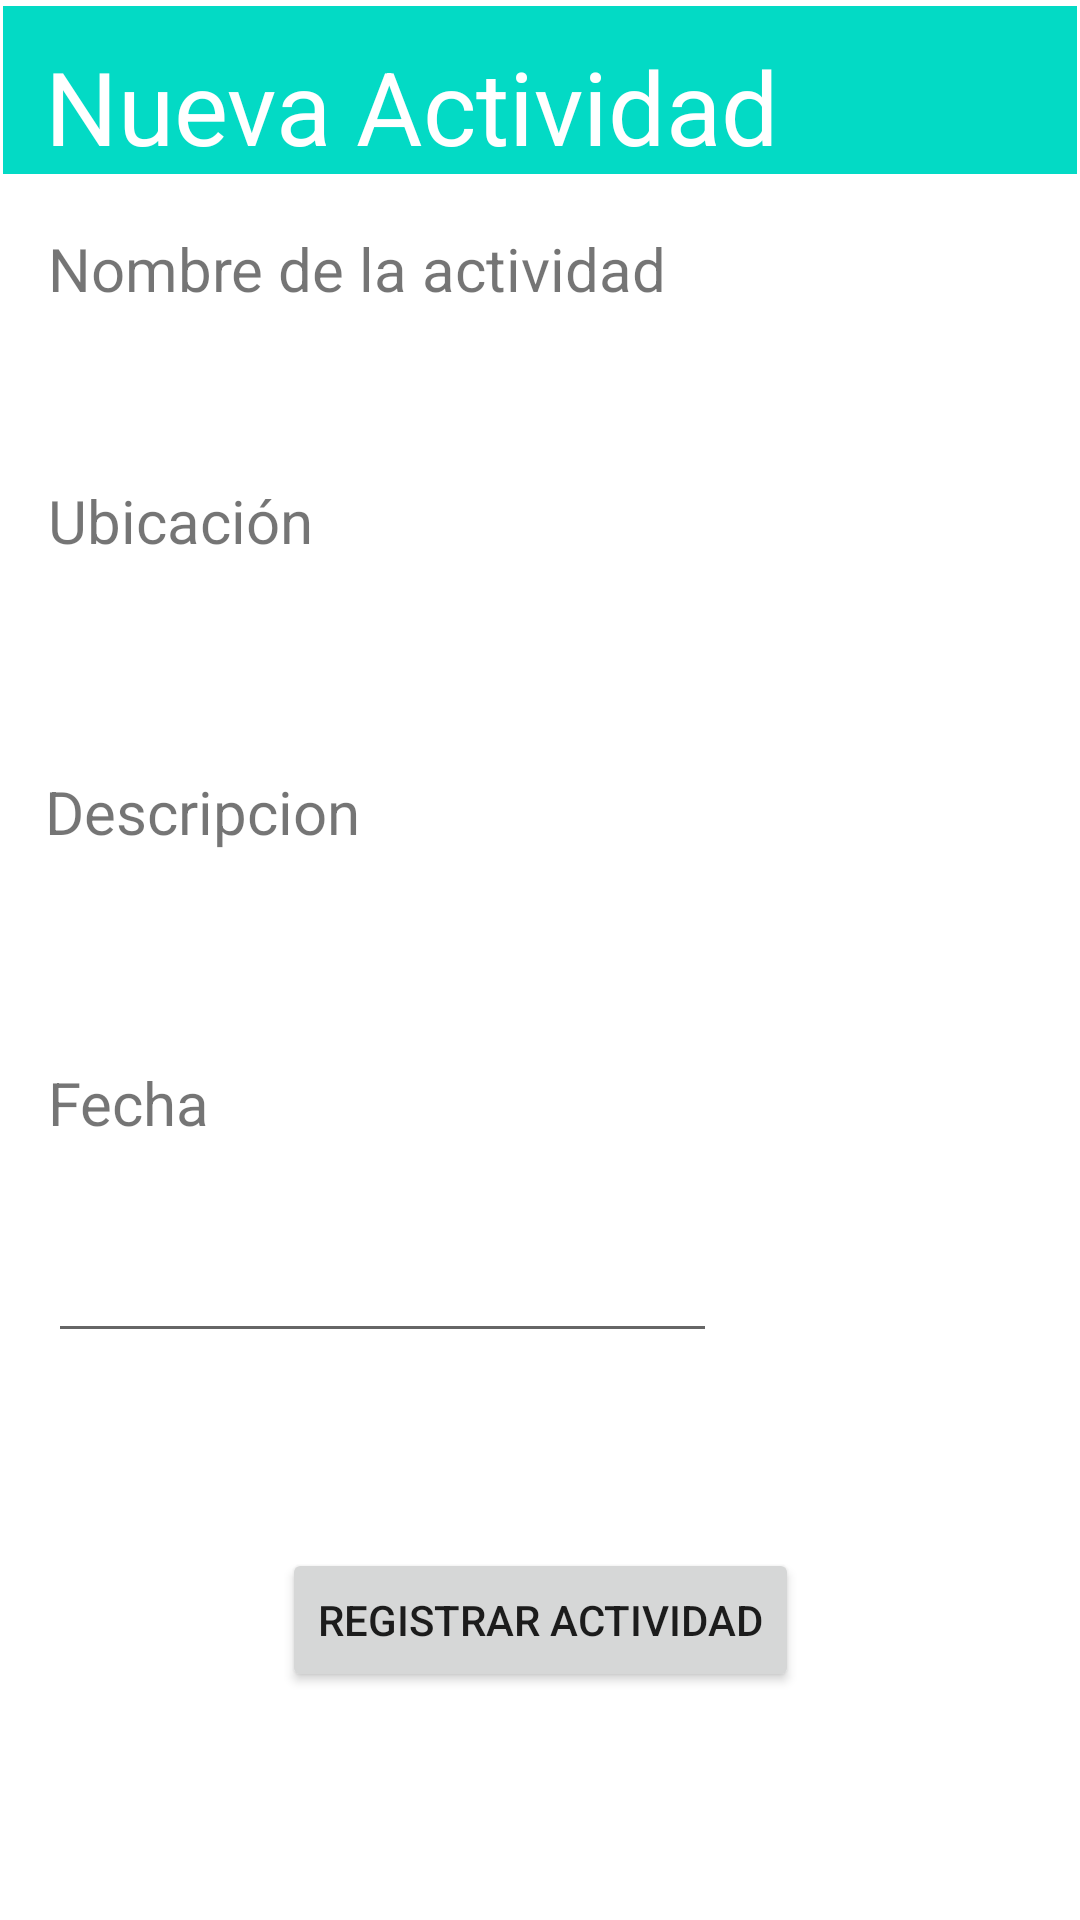

Produce the Android XML layout that renders to this screen, including the resource entries it uses.
<!-- AndroidManifest.xml: application theme Theme.Hackton_2022 -->
<!-- res/layout/activity_registro.xml -->
<?xml version="1.0" encoding="utf-8"?>
<androidx.constraintlayout.widget.ConstraintLayout xmlns:android="http://schemas.android.com/apk/res/android"
    xmlns:app="http://schemas.android.com/apk/res-auto"
    xmlns:tools="http://schemas.android.com/tools"
    android:layout_width="match_parent"
    android:layout_height="match_parent"
    tools:context=".RegistroAct">

    <androidx.appcompat.widget.Toolbar
        android:id="@+id/toolbar5"
        android:layout_width="0dp"
        android:layout_height="wrap_content"
        android:layout_marginStart="1dp"
        android:layout_marginTop="2dp"
        android:layout_marginEnd="1dp"
        android:layout_marginBottom="18dp"
        android:background="@color/todo"
        android:minHeight="?attr/actionBarSize"
        android:theme="?attr/actionBarTheme"
        app:layout_constraintBottom_toTopOf="@+id/textView"
        app:layout_constraintEnd_toEndOf="parent"
        app:layout_constraintStart_toStartOf="parent"
        app:layout_constraintTop_toTopOf="parent" />

    <TextView
        android:id="@+id/textView"
        android:layout_width="wrap_content"
        android:layout_height="wrap_content"
        android:layout_marginStart="16dp"
        android:layout_marginBottom="11dp"
        android:text="Nombre de la actividad"
        android:textSize="20sp"
        app:layout_constraintBottom_toTopOf="@+id/activ"
        app:layout_constraintStart_toStartOf="parent"
        app:layout_constraintTop_toBottomOf="@+id/toolbar5" />

    <EditText
        android:id="@+id/activ"
        android:layout_width="324dp"
        android:layout_height="0dp"
        android:layout_marginStart="16dp"
        android:layout_marginBottom="33dp"
        android:ems="10"
        android:inputType="textPersonName"
        android:text=""
        app:layout_constraintBottom_toTopOf="@+id/textView6"
        app:layout_constraintStart_toStartOf="parent"
        app:layout_constraintTop_toBottomOf="@+id/textView" />

    <EditText
        android:id="@+id/desc"
        android:layout_width="331dp"
        android:layout_height="0dp"
        android:layout_marginStart="16dp"
        android:layout_marginBottom="41dp"
        android:ems="10"
        android:gravity="start|top"
        android:inputType="textMultiLine"
        app:layout_constraintBottom_toTopOf="@+id/textView5"
        app:layout_constraintStart_toStartOf="parent"
        app:layout_constraintTop_toBottomOf="@+id/textView3" />

    <TextView
        android:id="@+id/textView3"
        android:layout_width="wrap_content"
        android:layout_height="wrap_content"
        android:layout_marginStart="15dp"
        android:layout_marginBottom="16dp"
        android:text="Descripcion"
        android:textSize="20sp"
        app:layout_constraintBottom_toTopOf="@+id/desc"
        app:layout_constraintStart_toStartOf="parent"
        app:layout_constraintTop_toBottomOf="@+id/ubicacion" />

    <EditText
        android:id="@+id/fecha"
        android:layout_width="223dp"
        android:layout_height="45dp"
        android:layout_marginStart="16dp"
        android:layout_marginBottom="65dp"
        android:ems="10"
        android:inputType="date"
        app:layout_constraintBottom_toTopOf="@+id/btn_regis"
        app:layout_constraintStart_toStartOf="parent"
        app:layout_constraintTop_toBottomOf="@+id/textView5" />

    <TextView
        android:id="@+id/textView5"
        android:layout_width="wrap_content"
        android:layout_height="wrap_content"
        android:layout_marginStart="16dp"
        android:layout_marginBottom="25dp"
        android:text="Fecha"
        android:textSize="20sp"
        app:layout_constraintBottom_toTopOf="@+id/fecha"
        app:layout_constraintStart_toStartOf="parent"
        app:layout_constraintTop_toBottomOf="@+id/desc" />

    <TextView
        android:id="@+id/textView6"
        android:layout_width="wrap_content"
        android:layout_height="wrap_content"
        android:layout_marginStart="16dp"
        android:layout_marginBottom="16dp"
        android:text="Ubicación"
        android:textSize="20sp"
        app:layout_constraintBottom_toTopOf="@+id/ubicacion"
        app:layout_constraintStart_toStartOf="parent"
        app:layout_constraintTop_toBottomOf="@+id/activ" />

    <EditText
        android:id="@+id/ubicacion"
        android:layout_width="299dp"
        android:layout_height="0dp"
        android:layout_marginStart="17dp"
        android:layout_marginBottom="41dp"
        android:ems="10"
        android:inputType="textPersonName"
        android:text=""
        app:layout_constraintBottom_toTopOf="@+id/textView3"
        app:layout_constraintStart_toStartOf="parent"
        app:layout_constraintTop_toBottomOf="@+id/textView6" />

    <Button
        android:id="@+id/btn_regis"
        android:layout_width="wrap_content"
        android:layout_height="wrap_content"
        android:layout_marginBottom="76dp"
        android:text="Registrar Actividad"
        app:layout_constraintBottom_toBottomOf="parent"
        app:layout_constraintEnd_toEndOf="parent"
        app:layout_constraintStart_toStartOf="parent"
        app:layout_constraintTop_toBottomOf="@+id/fecha" />

    <TextView
        android:id="@+id/textView7"
        android:layout_width="wrap_content"
        android:layout_height="wrap_content"
        android:layout_marginStart="15dp"
        android:text="Nueva Actividad"
        android:textColor="@color/white"
        android:textSize="34sp"
        app:layout_constraintBottom_toBottomOf="@+id/toolbar5"
        app:layout_constraintStart_toStartOf="parent" />

</androidx.constraintlayout.widget.ConstraintLayout>
<!-- resources referenced by this layout -->
<resources>
  <color name="todo">#FF03DAC5</color>
  <color name="white">#FFFFFFFF</color>
  <style name="Theme.Hackton_2022" parent="Theme.MaterialComponents.DayNight.DarkActionBar">
          
          <item name="colorPrimary">@color/purple_500</item>
          <item name="colorPrimaryVariant">@color/purple_700</item>
          <item name="colorOnPrimary">@color/white</item>
          
          <item name="colorSecondary">@color/teal_200</item>
          <item name="colorSecondaryVariant">@color/teal_700</item>
          <item name="colorOnSecondary">@color/black</item>
          
          <item name="android:statusBarColor" tools:targetApi="l">?attr/colorPrimaryVariant</item>
          
      </style>
  <color name="purple_500">#FF6200EE</color>
  <color name="purple_700">#FF3700B3</color>
  <color name="teal_200">#FF03DAC5</color>
  <color name="teal_700">#FF018786</color>
  <color name="black">#FF000000</color>
</resources>
